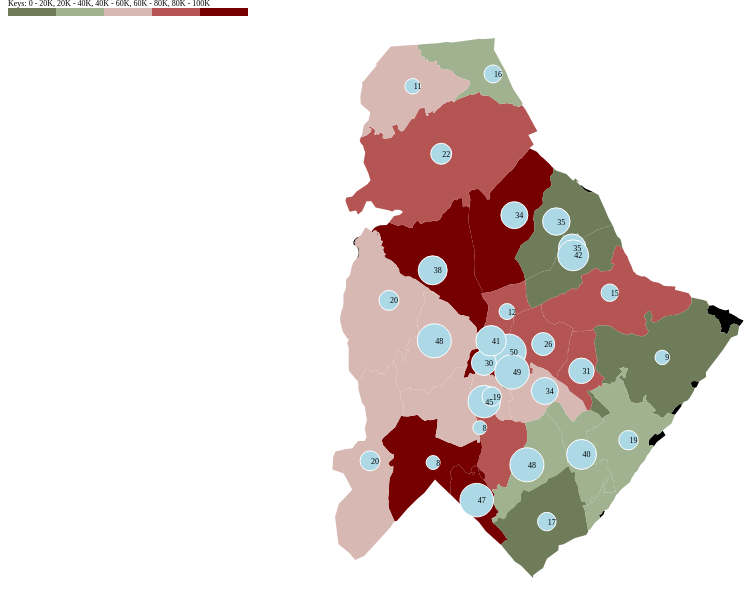
D3 v3 page, settled after 480 driven frames (8 s of simulated time); the page loaded 2 data file(s).


    var width = 1060, height = 600;

    var projection = d3.geo.albers();
    var path = d3.geo.path().projection(projection);

    var svg = d3.select("body").append("svg")
            .attr("width", width)
            .attr("height", height);

    var g = svg.append("g");

    // A position encoding for the key only.
    var x = d3.scale.linear()
    .domain([0, 100000])
    .range([0, 240]);

    var threshold = d3.scale.threshold()
    .domain([20000, 40000, 60000, 80000])
    .range(["#6e7c5a", "#a0b28f", "#d8b8b3", "#b45554", "#760000"]);


    d3.json("data/topo_nc_zipcode.json", function (error, us) {
        var states = topojson.feature(us, us.objects.counties);

            var b, s, t;
            projection.scale(1).translate([0, 0]);
            var b = path.bounds(states); // zoom to the county
            var s = .9 / Math.max((b[1][0] - b[0][0]) / width, (b[1][1] - b[0][1]) / height);
            var t = [(width - s * (b[1][0] + b[0][0])) / 2, (height - s * (b[1][1] + b[0][1])) / 2];
            projection.scale(s).translate(t);


        d3.csv('data/nc_city_zip_rand.csv', function(cities) {
            var rateById = {};
            cities.forEach(function (d) {
                rateById[d.id] = +d.rate;
            });

            g.append("g")
                    .attr("class", "counties")
                    .selectAll("path")
                    .data(topojson.feature(us, us.objects.counties).features)
                    .enter().append("path")
                    .attr("d", path)
                    .style("fill", function (d) {
                        return threshold(rateById[d.id]);
                    });
 
        var cityPoints = svg.selectAll('circle').data(cities);
        var radius = d3.scale.linear().domain([0,100]).range([5,30]);

          cityPoints.enter()
              .append('circle')
              .attr('cx', function(d) {return projection([d.lon, d.lat])[0]})
              .attr('cy', function(d) {return projection([d.lon, d.lat])[1]})
              .attr('r', function(d) {return radius(d.star); })
              .style("stroke", "white")
              .attr('fill', 'lightblue');

         var cityText = svg.selectAll('text').data(cities);
            
           cityText.enter()
              .append('text')
              .attr("text-anchor", "middle")
              .attr('x', function(d) {return projection([d.lon, d.lat])[0]})
              .attr('y', function(d) {return projection([d.lon, d.lat])[1]})
              .attr('dx', 5)
              .attr('dy', 3)
              .text(function(d) {return d.star})
              .style("font-size","8px");

        });
    });


    // add legend   
    var legend = g.append("g")
            .attr("class", "legend")
            .attr("height", 100)
            .attr("width", 100);


    // http://bl.ocks.org/mbostock/4573883
    legend.selectAll('rect')
        .data(threshold.range().map(function(color) {
          var d = threshold.invertExtent(color);
          if (d[0] == null) d[0] = x.domain()[0];
          if (d[1] == null) d[1] = x.domain()[1];
          return d;
      }))
    .enter().append("rect")
      .attr("height", 8)
      .attr("x", function(d) { return x(d[0]); })
      .attr("width", function(d) { return x(d[1]) - x(d[0]); })
      .style("fill", function(d) { return threshold(d[0]); });



### data: data/topo_nc_zipcode.json
{
 "type": "Topology",
 "objects": {
  "counties": {
   "type": "GeometryCollection",
   "geometries": [
    "{... 4 keys}",
    "{... 4 keys}",
    "{... 4 keys}",
    "{... 4 keys}",
    "{... 4 keys}",
    "{... 4 keys}",
    "{... 4 keys}",
    "{... 4 keys}",
    "... 26 more items"
   ]
  }
 },
 "arcs": [
  [
   [
    5470,
    4913
   ],
   [
    3,
    -34
   ],
   [
    -17,
    -22
   ],
   [
    11,
    -98
   ],
   [
    6,
    -36
   ],
   [
    9,
    -26
   ],
   [
    -16,
    -7
   ],
   [
    6,
    -7
   ],
   "... 19 more items"
  ],
  [
   [
    6063,
    4314
   ],
   [
    -25,
    -29
   ],
   [
    14,
    -10
   ],
   [
    -18,
    -20
   ],
   [
    -27,
    -33
   ],
   [
    -21,
    -31
   ],
   [
    -26,
    -61
   ],
   [
    5,
    -14
   ],
   "... 35 more items"
  ],
  [
   [
    5542,
    3516
   ],
   [
    -79,
    68
   ],
   [
    -50,
    63
   ],
   [
    -33,
    44
   ],
   [
    -108,
    63
   ],
   [
    -59,
    21
   ],
   [
    -69,
    27
   ],
   [
    -76,
    59
   ],
   "... 21 more items"
  ],
  [
   [
    4835,
    3861
   ],
   [
    48,
    84
   ]
  ],
  [
   [
    4883,
    3945
   ],
   [
    39,
    18
   ],
   [
    -70,
    87
   ],
   [
    -10,
    6
   ],
   [
    -2,
    9
   ],
   [
    -42,
    61
   ],
   [
    -6,
    10
   ],
   [
    -22,
    76
   ],
   "... 8 more items"
  ],
  [
   [
    4586,
    4402
   ],
   [
    10,
    9
   ],
   [
    9,
    23
   ],
   [
    21,
    13
   ],
   [
    4,
    19
   ],
   [
    14,
    19
   ],
   [
    15,
    22
   ],
   [
    11,
    14
   ],
   "... 12 more items"
  ],
  [
   [
    5236,
    4864
   ],
   [
    142,
    28
   ],
   [
    92,
    21
   ]
  ],
  [
   [
    5542,
    3516
   ],
   [
    73,
    -51
   ],
   [
    59,
    -41
   ],
   [
    91,
    -74
   ],
   [
    27,
    -85
   ],
   [
    134,
    -107
   ],
   [
    19,
    -16
   ],
   [
    19,
    -18
   ],
   "... 4 more items"
  ],
  "... 114 more items"
 ],
 "transform": {
  "scale": [
   5.081428142814189e-05,
   5.131563156315662e-05
  ],
  "translate": [
   -81.06,
   35.0
  ]
 }
}

### data: data/nc_city_zip_rand.csv
id, rate, lat, lon, star
28205, 61178, 35.22, -80.79, 26
28211, 49712, 35.17, -80.79, 34
28223, 36368, 35.3, -80.73, 35
28210, 61985, 35.15, -80.87, 8
28270, 29796, 35.11, -80.76, 40
28134, 99349, 35.08, -80.89, 47
28216, 93153, 35.3, -80.9, 38
28214, 53164, 35.28, -80.96, 20
28273, 84055, 35.12, -80.93, 8
28204, 69682, 35.21, -80.83, 50
28226, 35632, 35.11, -80.83, 48
28203, 90675, 35.21, -80.86, 30
28217, 41629, 35.17, -80.86, 45
28269, 99596, 35.34, -80.79, 34
28078, 78373, 35.41, -80.87, 22
28207, 16661, 35.2, -80.83, 49
28208, 45629, 35.24, -80.91, 48
28202, 83680, 35.23, -80.84, 41
28277, 15005, 35.05, -80.81, 17
28278, 48659, 35.13, -81.01, 20
28213, 12515, 35.29, -80.73, 42
28036, 27961, 35.47, -80.79, 16
28206, 77492, 35.25, -80.82, 12
28262, 15396, 35.33, -80.75, 35
28215, 72581, 35.25, -80.7, 15
28031, 49911, 35.47, -80.89, 11
28227, 18534, 35.19, -80.65, 9
28212, 60681, 35.19, -80.75, 31
28209, 47062, 35.18, -80.85, 19
28105, 29126, 35.11, -80.7, 19